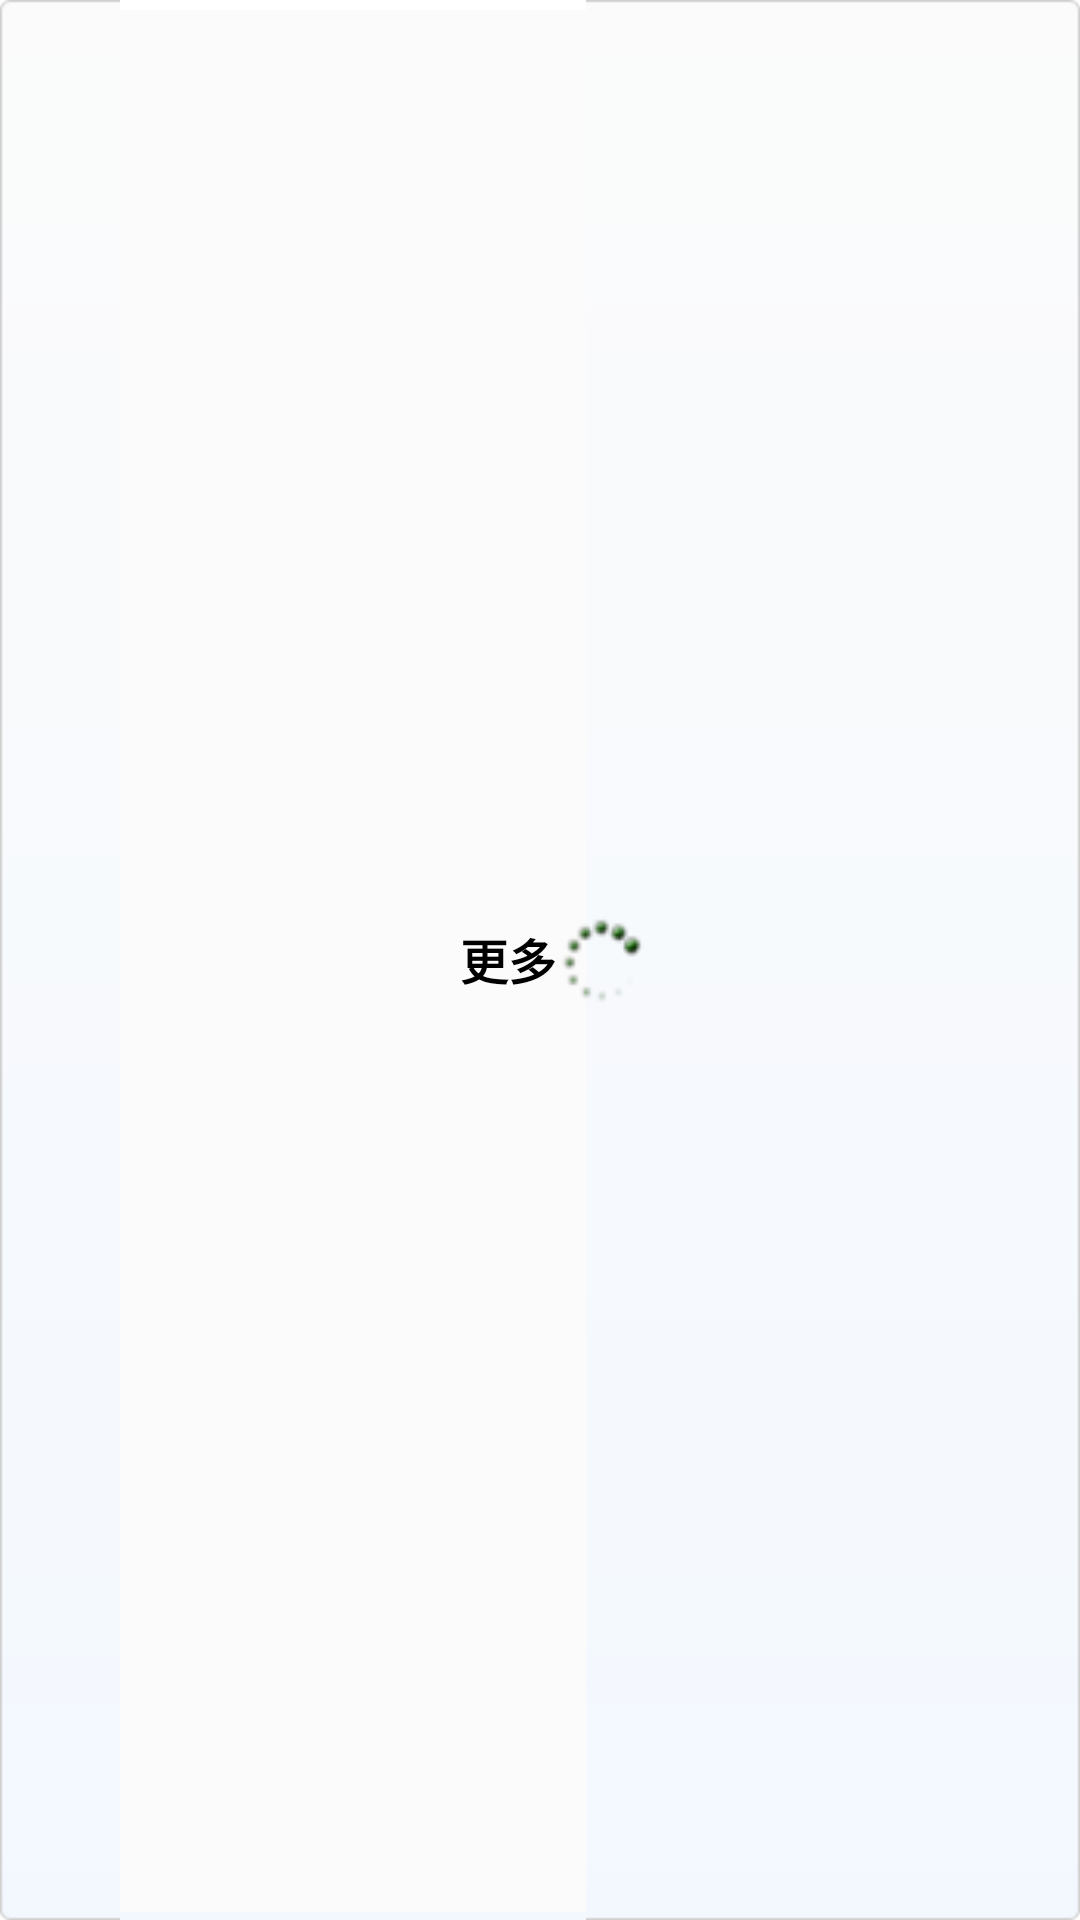

This screen was rendered from an Android layout file. Write that file and the resources it references.
<!-- AndroidManifest.xml: fallback theme Theme.MaterialComponents.DayNight.NoActionBar -->
<!-- res/layout/loading.xml -->
<?xml version="1.0" encoding="UTF-8"?>
<LinearLayout xmlns:android="http://schemas.android.com/apk/res/android"
	android:id="@+id/loading" android:orientation="horizontal"
	android:gravity="center_vertical|center_horizontal"
	android:layout_width="fill_parent" android:layout_height="wrap_content"
	style="@style/exchange_listItem_but" android:background="@drawable/winad_sliding_btn_listitem_grey">
	<LinearLayout android:gravity="center"
		android:layout_width="fill_parent" android:layout_height="55dip">
		<TextView android:id="@+id/foottext" android:textSize="16.0dip"
			android:textStyle="bold" android:textColor="#000000"
			android:paddingLeft="10dip" android:layout_width="wrap_content"
			android:singleLine="true" android:ellipsize="none"
			android:layout_height="wrap_content" android:text="更多" />
		<ProgressBar android:id="@+id/myprogressbar"
			android:layout_width="31dip" android:layout_height="32dip"
			android:gravity="center_vertical|center_horizontal" style="@style/DDProgressStyle" />
	</LinearLayout>

</LinearLayout>
<!-- resources referenced by this layout -->
<resources>
  <!-- drawable winad_sliding_btn_listitem_grey (drawable-hdpi) -->
  <?xml version="1.0" encoding="UTF-8"?>
  <selector
    xmlns:android="http://schemas.android.com/apk/res/android">
      <item android:state_pressed="false" android:drawable="@drawable/winad_more_listitem" />
      <item android:state_pressed="true" android:drawable="@drawable/winad_more_listitem_pressed" />
  </selector>
  <style name="DDProgressStyle" parent="@android:style/Widget.ProgressBar">
  		<item name="android:indeterminateDrawable">@anim/loading</item>
  	</style>
  <style name="exchange_listItem_but">
          <item name="android:textSize">15.0dip</item>
          <item name="android:gravity">center_vertical</item>
          <item name="android:orientation">vertical</item>
          <item name="android:background">@drawable/winad_sliding_btn_listitem_grey</item>
          <item name="android:layout_width">wrap_content</item>
          <item name="android:layout_height">fill_parent</item>
          <item name="android:layout_marginLeft">10.0dip</item>
          <item name="android:layout_marginRight">10.0dip</item>
          <item name="android:layout_marginBottom">10.0dip</item>
      </style>
</resources>
